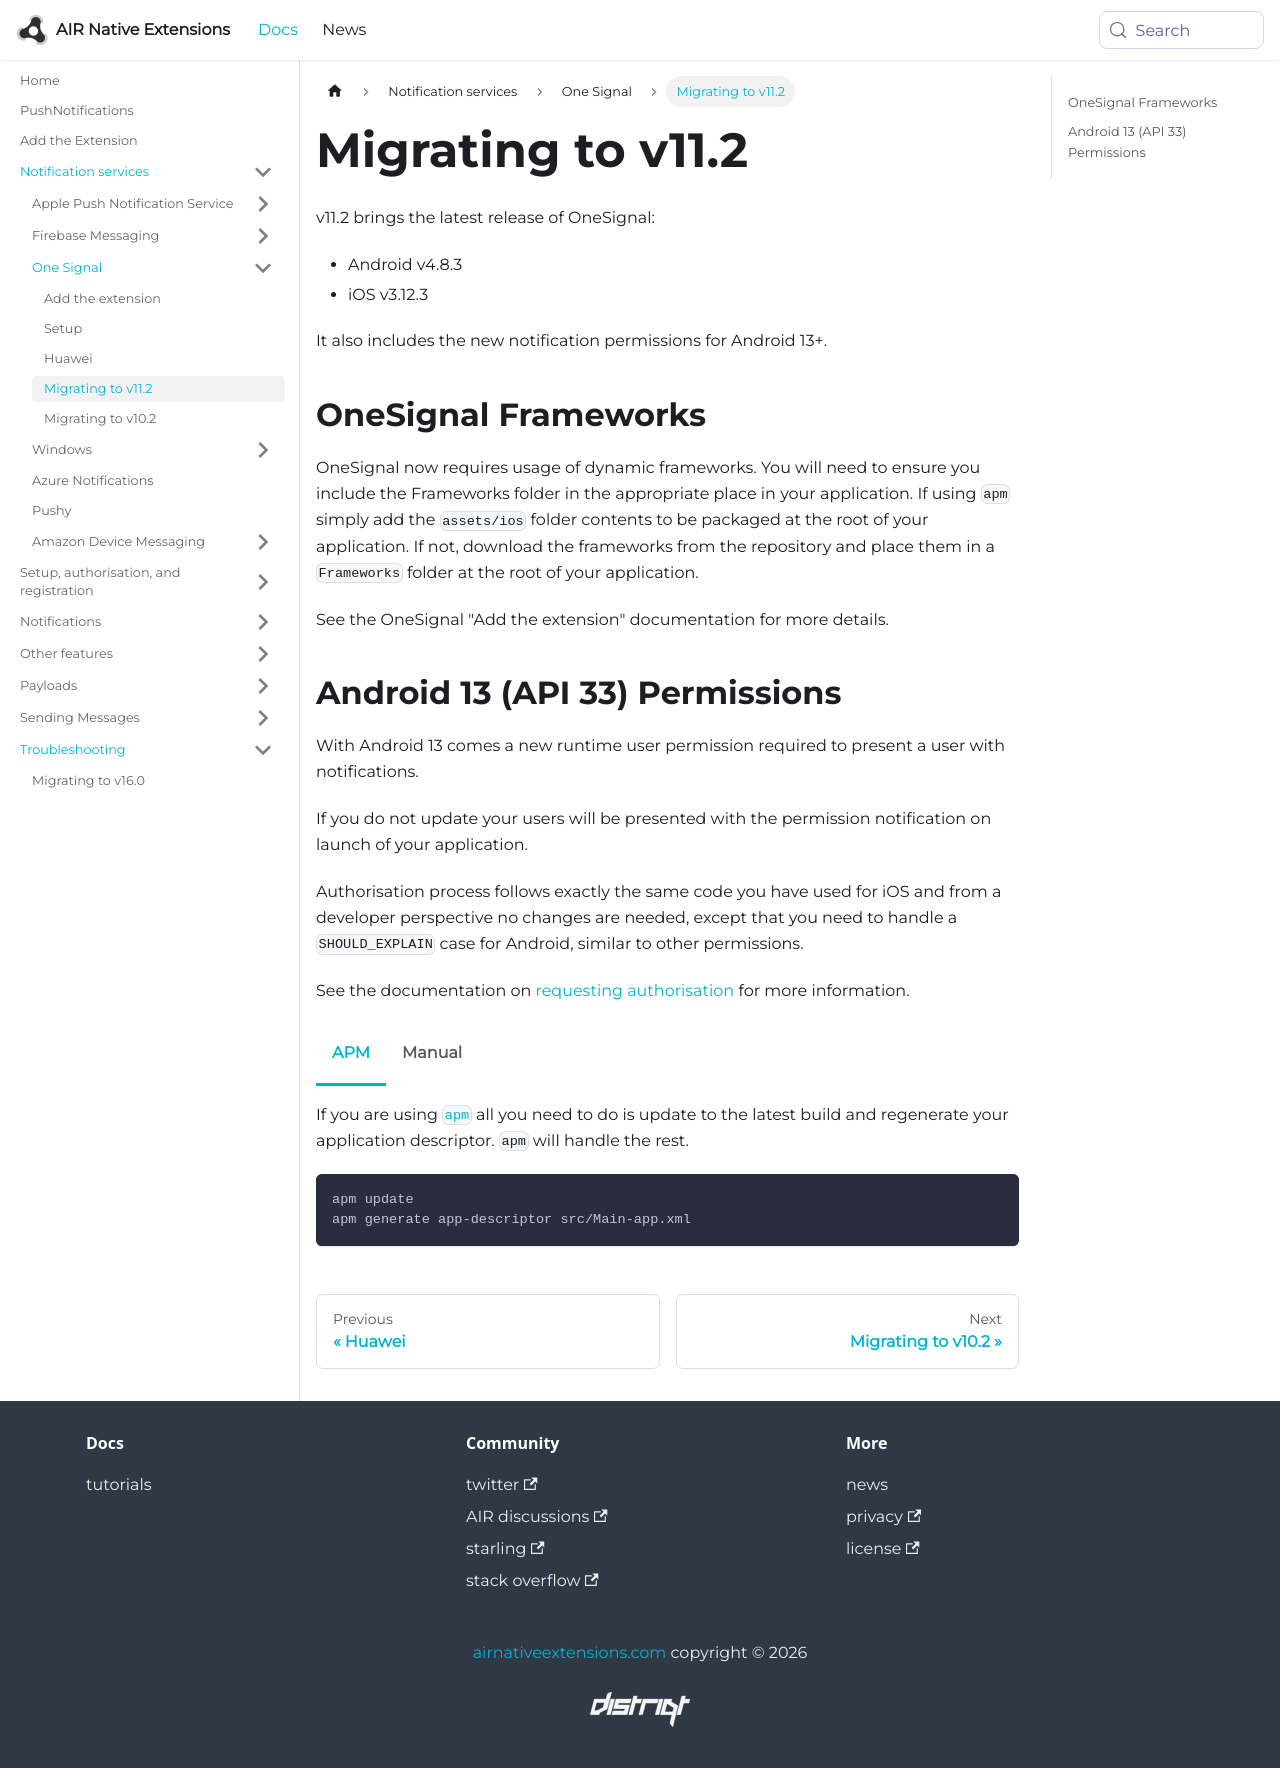

repository: airnativeextensions/nativeextensions-documentation · page: docs/pushnotifications/migrating-to-v11.2/index.html · generator: docusaurus

---
title: Migrating to v10.2
sidebar_label: Migrating to v10.2
---


v11.2 brings the latest release of OneSignal:

- Android v4.8.3
- iOS v3.12.3

It also includes the new notification permissions for Android 13+.


## OneSignal Frameworks

OneSignal now requires usage of dynamic frameworks. You will need to ensure you include the Frameworks folder in the appropriate place in your application. If using `apm` simply add the `assets/ios` folder contents to be packaged at the root of your application. If not, download the frameworks from the repository and place them in a `Frameworks` folder at the root of your application. 

See the OneSignal "Add the extension" documentation for more details.




## Android Permissions

From Android 13 developers are required to get permission to send a user notifications. 

If you do not update your users will be presented with the permission notification on launch of your application. 

Authorisation process follows exactly the same code you have used for iOS and from a developer perspective no changes are needed, except that you need to handle a `SHOULD_EXPLAIN` case for Android, similar to other permissions.

See the documentation on [requesting authorisation](request-authorisation.md) for more information.

Importantly, if manually managing the manifest (not using `apm`) you will be required to make some additions to your manifest. Firstly the permission:

```xml
<uses-permission android:name="android.permission.POST_NOTIFICATIONS" />
```

And an additional activity to be able to correctly request the permission:

```xml
<application ... >

    <activity android:name="com.distriqt.extension.notifications.permissions.AuthorisationActivity" android:theme="@android:style/Theme.Translucent.NoTitleBar" android:exported="false" />

</application>
```
